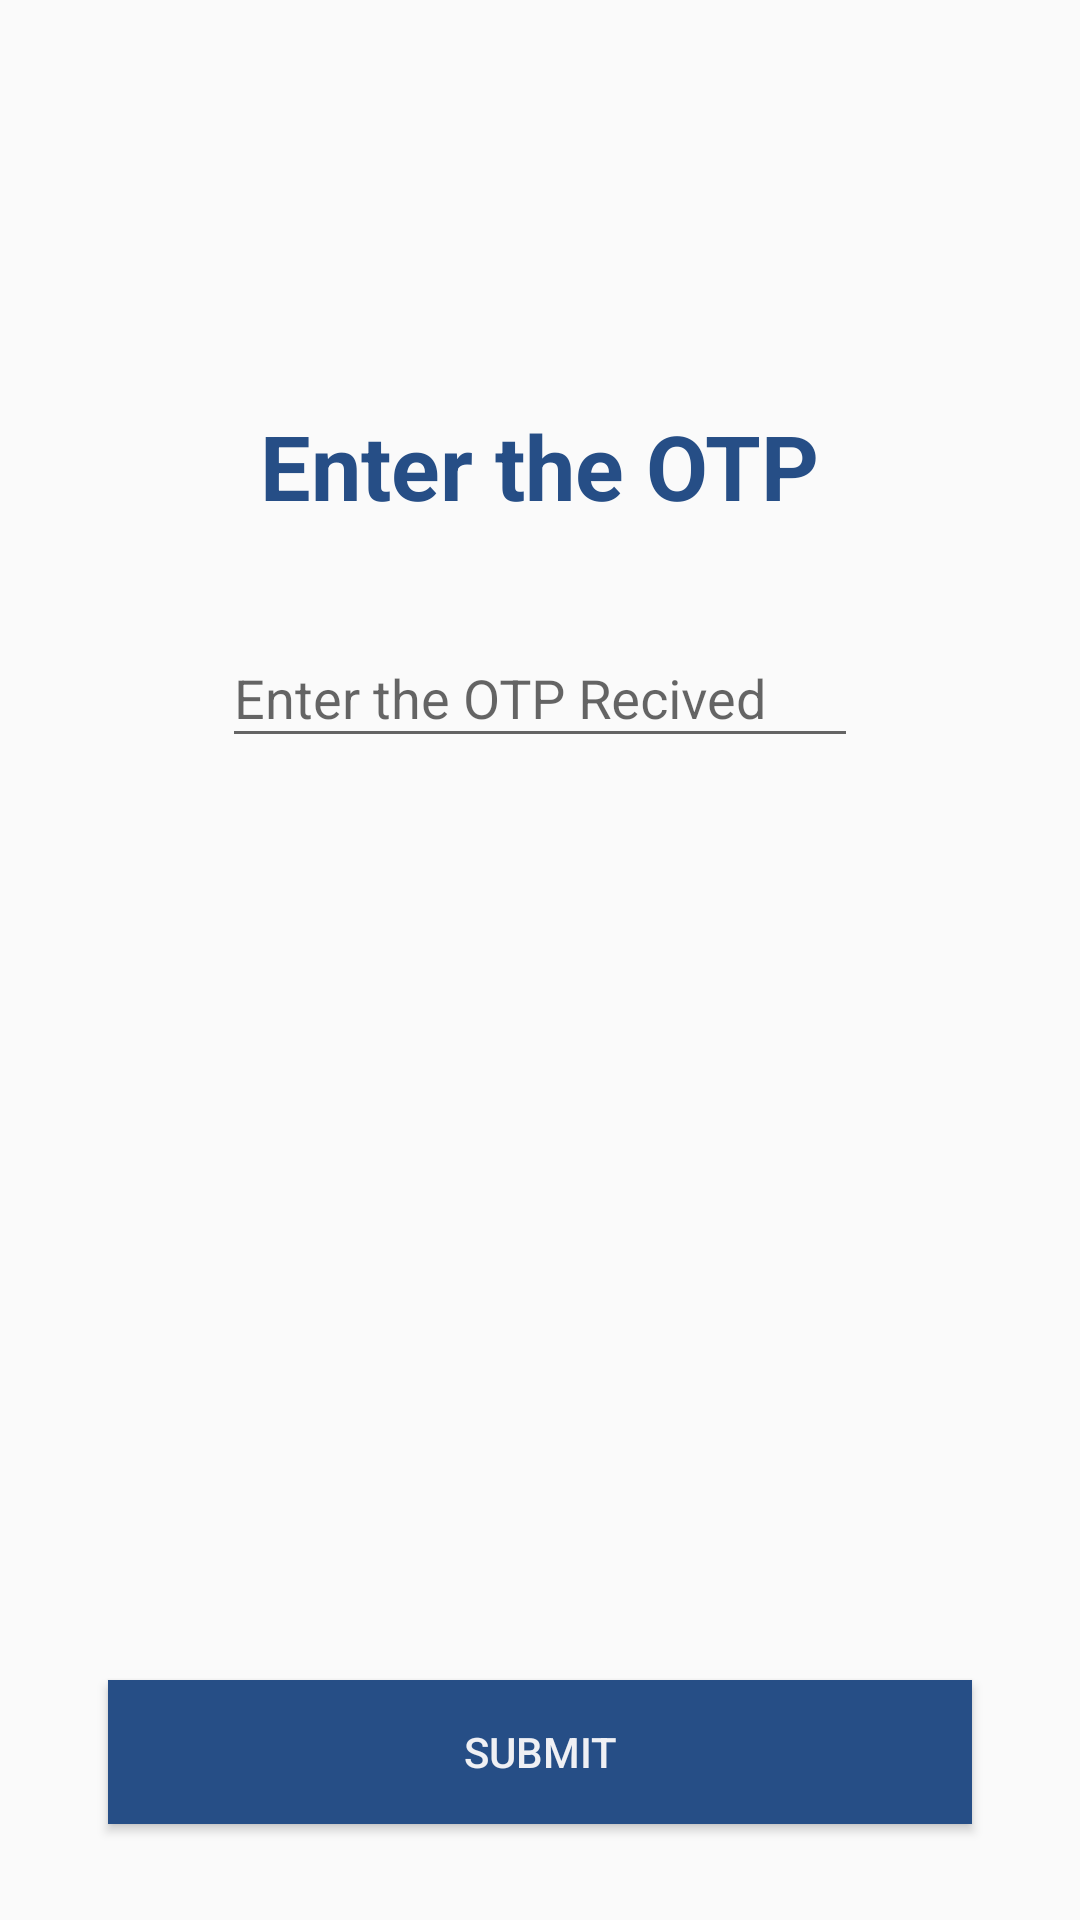

Here is an Android app screen rendered from its layout file. Give the layout XML and the strings, colors and styles it references.
<!-- AndroidManifest.xml: application theme AppTheme -->
<!-- res/layout/activity_verify_otp2.xml -->
<?xml version="1.0" encoding="utf-8"?>
<android.support.constraint.ConstraintLayout
    xmlns:android="http://schemas.android.com/apk/res/android"
    xmlns:app="http://schemas.android.com/apk/res-auto"
    xmlns:tools="http://schemas.android.com/tools"
    android:layout_width="match_parent"
    android:layout_height="match_parent"
    tools:context=".verifyOtp2">


    <ImageView
        android:id="@+id/phone_number_logo"
        android:layout_width="wrap_content"
        android:layout_height="80dp"
        android:layout_marginEnd="8dp"
        android:layout_marginTop="25dp"
        android:src="@drawable/front"
        app:layout_constraintEnd_toEndOf="parent"
        app:layout_constraintStart_toStartOf="parent"
        app:layout_constraintTop_toTopOf="parent" />

    <TextView
        android:id="@+id/welcomeText"
        android:layout_width="wrap_content"
        android:layout_height="wrap_content"

        android:layout_marginTop="30dp"
        android:text="@string/otpenter"
        android:textColor="@color/colorPrimaryDark"
        android:textSize="30dp"
        android:textStyle="bold"
        app:layout_constraintLeft_toLeftOf="parent"
        app:layout_constraintRight_toRightOf="parent"
        app:layout_constraintTop_toBottomOf="@+id/phone_number_logo" />


    <android.support.design.widget.TextInputLayout
        android:id="@+id/phoneText"
        android:layout_width="0dp"

        android:layout_height="wrap_content"
        android:layout_marginEnd="8dp"

        android:layout_marginStart="8dp"
        android:layout_marginTop="25dp"
        app:layout_constraintEnd_toStartOf="@+id/right"
        app:layout_constraintStart_toStartOf="@+id/Left"
        app:layout_constraintTop_toBottomOf="@+id/welcomeText">

        <EditText
            android:id="@+id/user_otp_x"
            android:layout_width="match_parent"
            android:layout_height="wrap_content"
            android:layout_marginLeft="30dp"
            android:layout_marginRight="30dp"
            android:layout_marginTop="25dp"
            android:hint="@string/otpr"
            android:inputType="number"
            android:textColor="@color/colorPrimaryDark"

            android:textColorHint="@color/colorPrimary"

            />
    </android.support.design.widget.TextInputLayout>

    <android.support.constraint.Guideline
        android:id="@+id/Left"
        android:layout_width="wrap_content"
        android:layout_height="wrap_content"
        android:orientation="vertical"
        app:layout_constraintGuide_percent="0.1" />

    <android.support.constraint.Guideline
        android:id="@+id/right"
        android:layout_width="wrap_content"
        android:layout_height="wrap_content"
        android:orientation="vertical"
        app:layout_constraintGuide_percent="0.9" />

    <android.support.constraint.Guideline
        android:id="@+id/upGuide"
        android:layout_width="wrap_content"
        android:layout_height="wrap_content"
        android:orientation="horizontal"
        app:layout_constraintGuide_percent="0.05" />

    <android.support.constraint.Guideline
        android:id="@+id/downGuide"
        android:layout_width="wrap_content"
        android:layout_height="wrap_content"
        android:orientation="horizontal"
        app:layout_constraintGuide_percent="0.95" />


    <Button
        android:id="@+id/otpSubmit"
        android:layout_width="0dp"

        android:layout_height="wrap_content"
        android:layout_marginBottom="0dp"
        android:layout_marginEnd="0dp"
        android:layout_marginStart="0dp"
        android:background="@color/colorPrimaryDark"
        android:text="@string/submit"
        android:textColor="@color/background_material_light"
        app:layout_constraintBottom_toTopOf="@+id/downGuide"
        app:layout_constraintEnd_toStartOf="@+id/right"
        app:layout_constraintStart_toStartOf="@+id/Left" />

</android.support.constraint.ConstraintLayout>
<!-- resources referenced by this layout -->
<resources>
  <color name="background_material_light">#eff0f4</color>
  <color name="colorPrimary">#3f51b5</color>
  <color name="colorPrimaryDark">#264e86</color>
  <string name="otpenter">Enter the OTP </string>
  <string name="otpr">Enter the OTP Recived </string>
  <string name="submit">Submit</string>
  <style name="AppTheme" parent="Theme.AppCompat.Light.NoActionBar">
          
          <item name="colorPrimary">@color/colorPrimary</item>
          <item name="colorPrimaryDark">@color/colorPrimaryDark</item>
          <item name="colorAccent">@color/colorAccent</item>
      </style>
  <color name="colorAccent">#264e86</color>
</resources>
